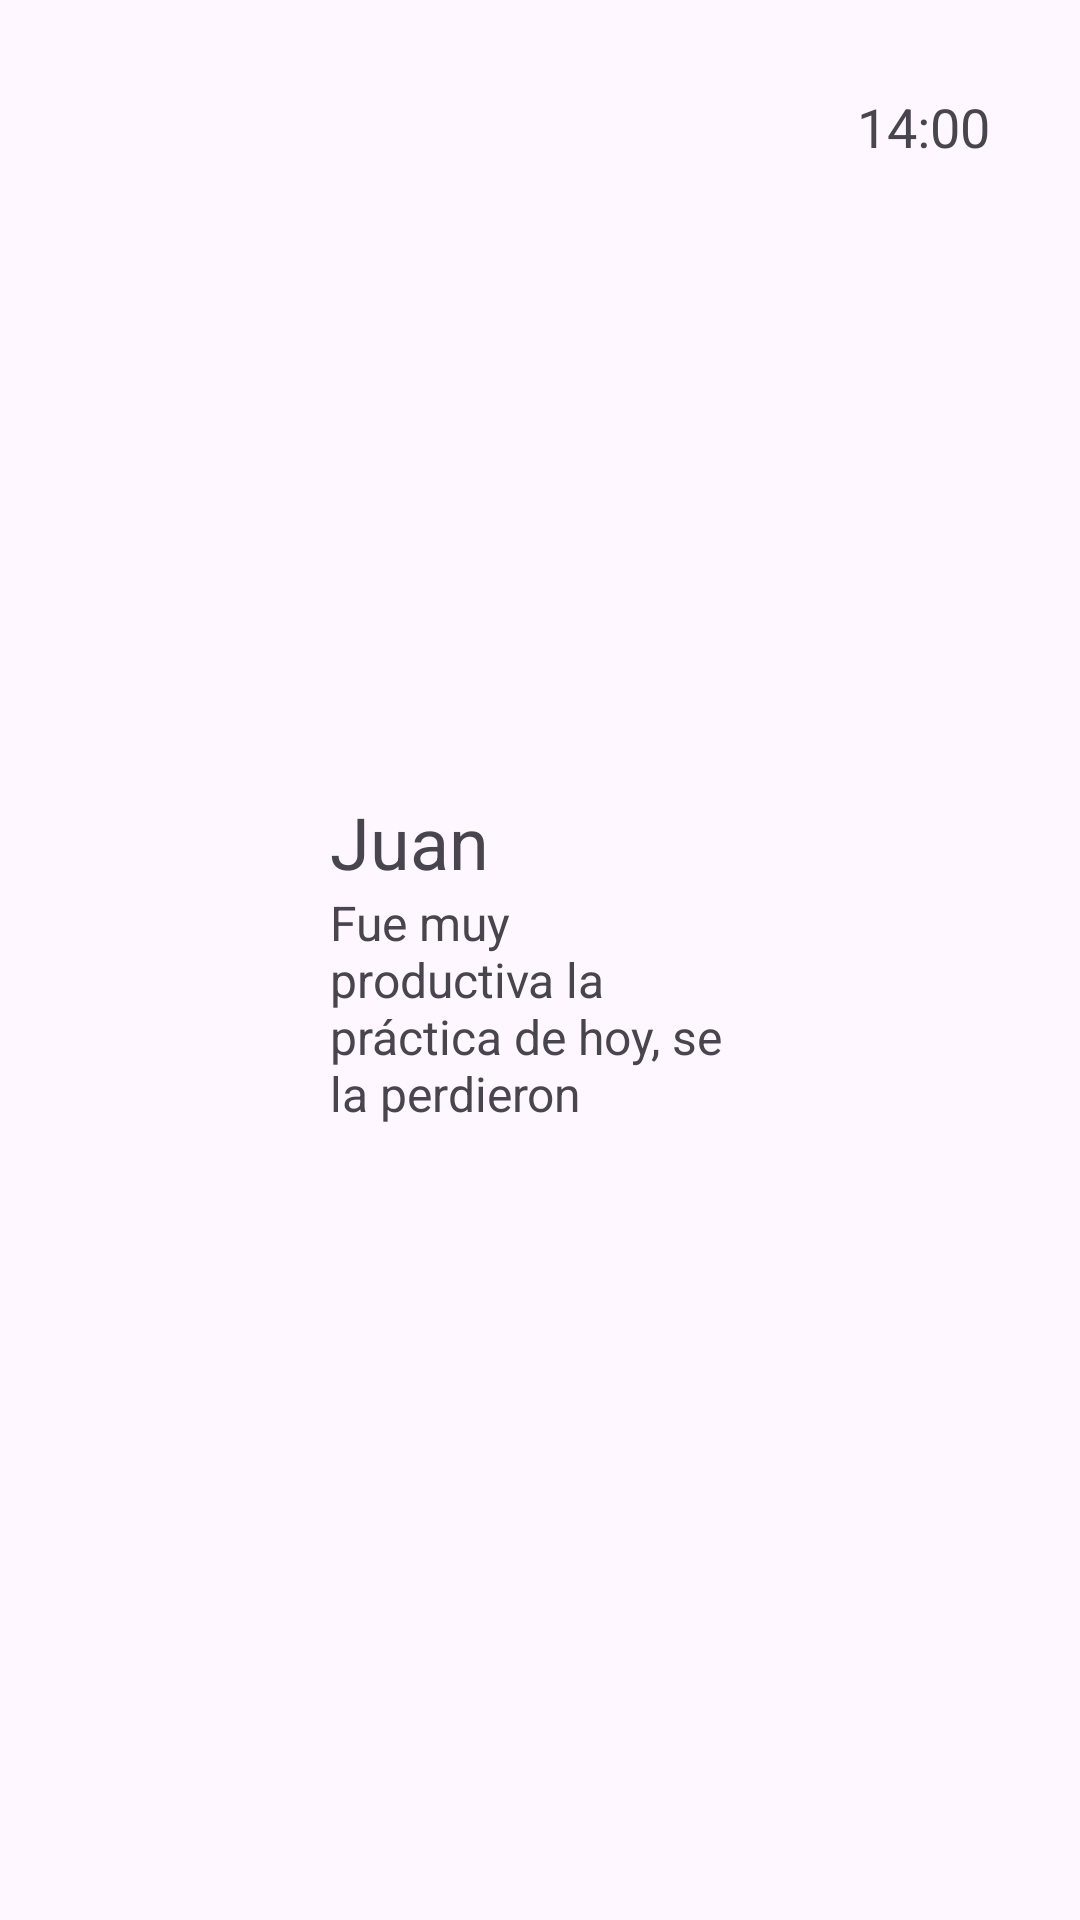

Write the Android layout XML for this screen, with the resource values it uses.
<!-- AndroidManifest.xml: application theme Theme.DM_BATRB_06 -->
<!-- res/layout/custom_list_item.xml -->
<?xml version="1.0" encoding="utf-8"?>
<LinearLayout xmlns:android="http://schemas.android.com/apk/res/android"
    android:orientation="horizontal"
    android:layout_width="match_parent"
    android:layout_height="wrap_content">

    <ImageView
        android:id="@+id/ivUser"
        android:layout_width="80dp"
        android:layout_height="80dp"
        android:src="@drawable/user"
        android:layout_margin="10dp"></ImageView>

    <LinearLayout
        android:layout_width="0dp"
        android:layout_weight="1"
        android:layout_height="match_parent"
        android:gravity="center_vertical"
        android:orientation="vertical"
        android:padding="10dp">

        <TextView
            android:id="@+id/tvUser"
            android:layout_width="wrap_content"
            android:layout_height="wrap_content"
            android:text="@string/nombreUsuario"
            android:textSize="24sp"></TextView>

        <TextView
            android:id="@+id/tvUltimoMensaje"
            android:layout_width="wrap_content"
            android:layout_height="wrap_content"
            android:text="@string/ultimoMensaje"
            android:textSize="16sp"></TextView>
    </LinearLayout>
    <TextView
        android:id="@+id/tvUltimaConexion"
        android:layout_width="wrap_content"
        android:layout_height="wrap_content"
        android:text="14:00"
        android:layout_margin="30dp"
        android:textSize="18dp"
        ></TextView>
</LinearLayout>
<!-- resources referenced by this layout -->
<resources>
  <string name="nombreUsuario">Juan</string>
  <string name="ultimoMensaje">Fue muy productiva la práctica de hoy, se la perdieron</string>
  <style name="Theme.DM_BATRB_06" parent="Base.Theme.DM_BATRB_06" />
  <style name="Base.Theme.DM_BATRB_06" parent="Theme.Material3.DayNight.NoActionBar">
          
          
      </style>
</resources>
